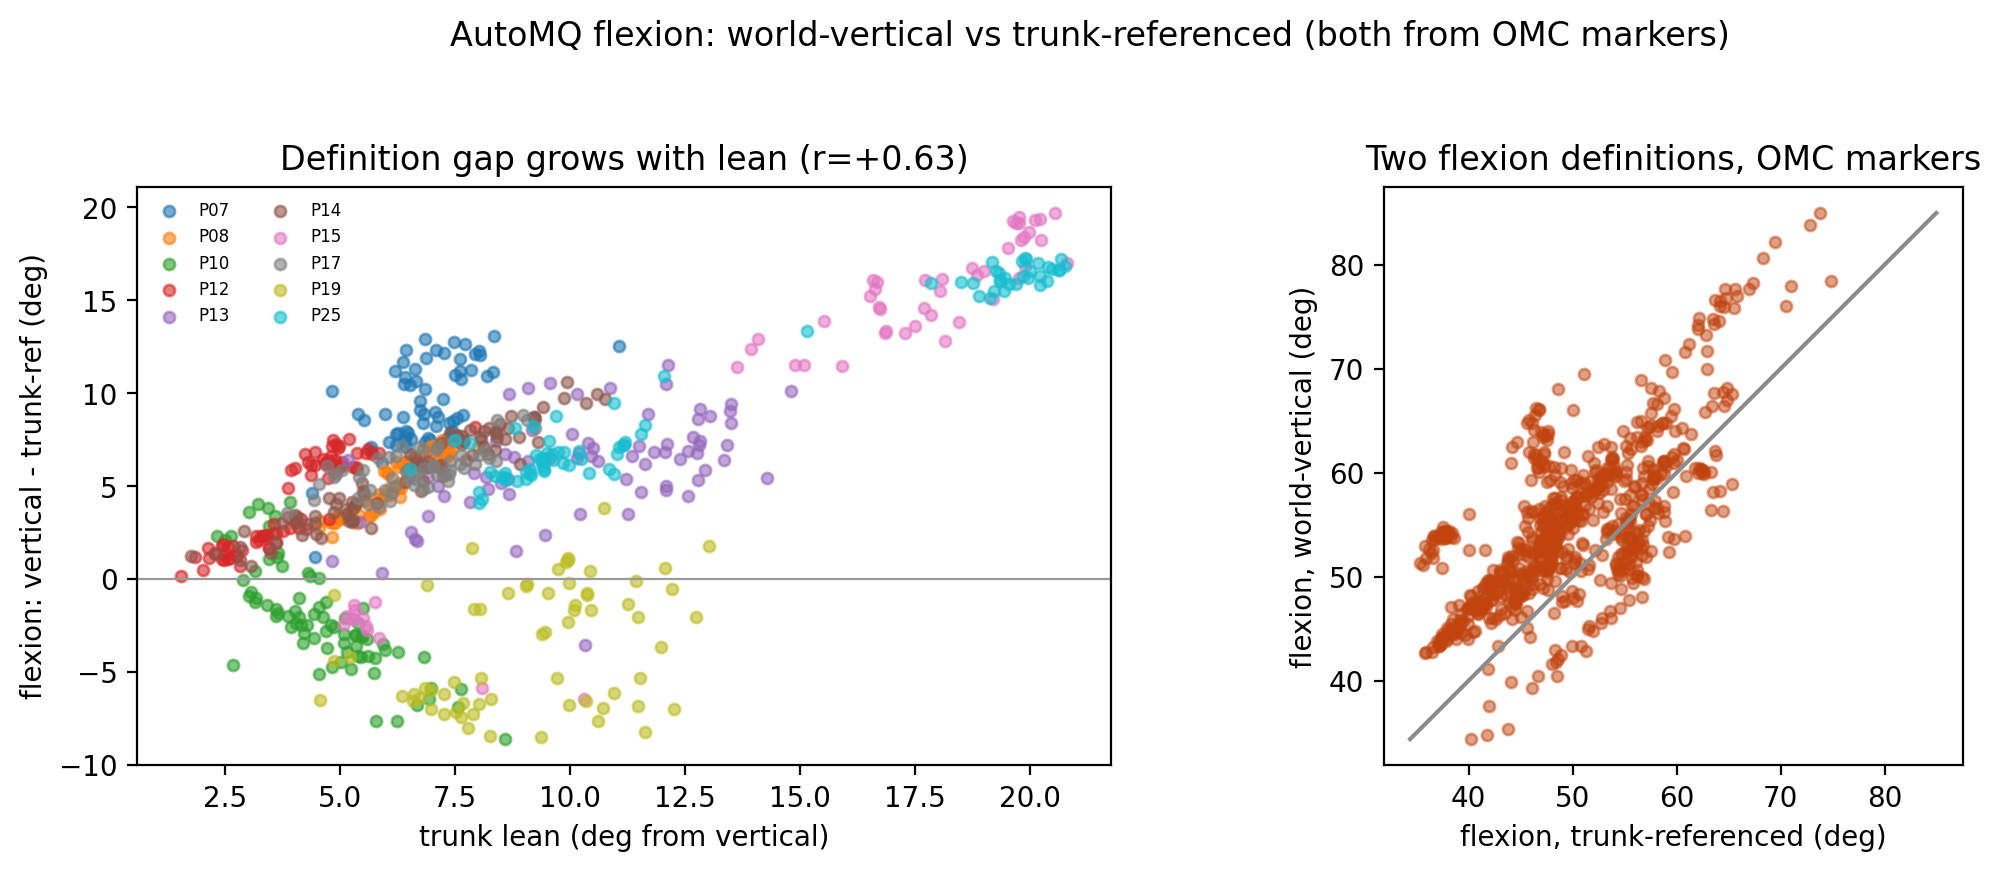

Source data for this figure (header and first rows):
part, trial, side, flex_vert, flex_trunk, lean_max, lean_med, diff
P07, 2, L, 46.17, 45, 7.353, 4.448, 1.164
P07, 7, L, 52.33, 46.09, 7.258, 5.917, 6.238
P07, 8, L, 55.28, 47.92, 7.459, 6.071, 7.359
P07, 9, L, 57.15, 49.94, 7.562, 6.22, 7.21
P07, 10, L, 59.01, 51.13, 8.189, 6.27, 7.882
P07, 13, L, 63.99, 54.88, 9.178, 6.742, 9.11
P07, 14, L, 60.9, 52.04, 8.978, 6.827, 8.869
P07, 15, L, 60.27, 52.28, 8.034, 6.435, 7.985
P07, 17, L, 66.72, 57.71, 9.202, 7.061, 9.008
P07, 18, L, 57.39, 48.88, 8.61, 7.447, 8.512
P07, 19, L, 59.79, 50.97, 8.935, 7.679, 8.821
P07, 20, L, 52.61, 40.08, 13.64, 11.08, 12.53
P07, 21, L, 53.81, 46.14, 8.7, 7.389, 7.668
P07, 22, L, 51.2, 43.67, 8.602, 7.321, 7.527
P07, 23, L, 60.1, 52.13, 8.273, 7.432, 7.977
P07, 24, L, 64.84, 56.17, 8.91, 7.533, 8.661
P07, 26, L, 59.72, 52.64, 7.204, 6.443, 7.078
P07, 27, L, 61.17, 53.67, 7.713, 6.55, 7.508
P07, 28, L, 56.38, 49.02, 7.85, 6.848, 7.361
P07, 30, L, 59.21, 51.75, 8.212, 6.958, 7.464
P07, 31, L, 54.77, 47.19, 8.049, 6.904, 7.574
P07, 32, L, 58.69, 51.28, 8.014, 6.404, 7.406
P07, 33, L, 65.74, 57.52, 8.473, 7.096, 8.227
P07, 34, L, 67.18, 58.8, 8.787, 6.802, 8.381
P07, 35, L, 63.35, 55.51, 8.041, 6.482, 7.846
P07, 36, L, 60.43, 53.33, 7.386, 5.677, 7.104
P07, 37, L, 59.33, 52.44, 7.019, 5.677, 6.891
P07, 38, L, 61.52, 53.83, 7.934, 6.408, 7.689
P07, 41, L, 71.64, 62.93, 9.038, 7.138, 8.708
P07, 42, L, 64.99, 56.59, 8.662, 7.362, 8.402
P07, 43, R, 57.09, 52.48, 14.18, 4.392, 4.605
P07, 44, R, 66.64, 58.07, 10.02, 5.525, 8.571
P07, 46, R, 73.27, 62.81, 12.19, 6.521, 10.45
P07, 48, R, 62.73, 53.05, 11.61, 7.243, 9.675
P07, 49, R, 75.92, 64.6, 13.04, 6.624, 11.32
P07, 52, R, 82.13, 69.49, 15.49, 7.723, 12.63
P07, 53, R, 74.21, 62.05, 14.55, 7.253, 12.17
P07, 54, R, 76.83, 64.71, 14.71, 7.945, 12.12
P07, 55, R, 74.28, 63.62, 12.81, 6.648, 10.66
P07, 56, R, 73.8, 62.1, 14.16, 6.367, 11.7
P07, 57, R, 69.67, 59.57, 11.86, 4.821, 10.1
P07, 59, R, 74.87, 62.11, 15.76, 7.471, 12.76
P07, 60, R, 70.78, 58.89, 13.88, 6.876, 11.89
P07, 61, R, 68.89, 56.56, 13.94, 6.428, 12.33
P07, 62, R, 76.61, 63.72, 15.72, 6.85, 12.89
P07, 63, R, 56.57, 47.7, 9.245, 5.97, 8.87
P07, 64, R, 56.84, 47.98, 9.273, 5.386, 8.861
P07, 65, R, 77.67, 65.62, 14.42, 8.04, 12.04
P07, 66, R, 75.99, 64.18, 13.95, 7.61, 11.81
P07, 67, R, 75.78, 65.56, 12.61, 6.855, 10.22
P07, 68, R, 83.76, 72.79, 14.11, 7.492, 10.96
P07, 69, R, 84.95, 73.76, 14.71, 6.19, 11.19
P07, 71, R, 57.65, 48.91, 9.864, 6.367, 8.739
P07, 72, R, 67.88, 58.3, 10.99, 6.729, 9.583
P07, 73, R, 74.58, 64.07, 13.09, 6.39, 10.51
P07, 74, R, 78.24, 67.34, 13.68, 8.194, 10.9
P07, 75, R, 76.97, 65.79, 13.72, 7.608, 11.18
P07, 76, R, 76.48, 64.2, 14.12, 8.018, 12.29
P07, 77, R, 52, 44.21, 9.329, 6.223, 7.782
P07, 78, R, 74.75, 63.51, 13.96, 7.849, 11.24
... 655 more rows
